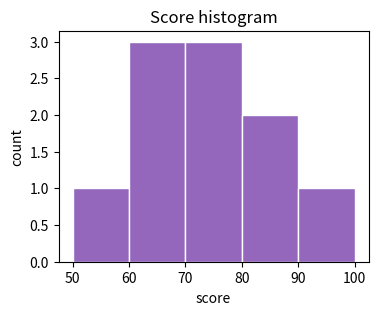

Generate this figure with matplotlib:
# 用固定分数画直方图，并打印每个区间的计数与边界。
import matplotlib
matplotlib.use("Agg")
import matplotlib.pyplot as plt
import numpy as np


scores = np.array([52, 61, 64, 68, 72, 75, 79, 83, 88, 95])
fig, ax = plt.subplots(figsize=(4, 3), dpi=100)
counts, edges, _ = ax.hist(scores, bins=5, range=(50, 100),
                           color="tab:purple", edgecolor="white")
ax.set_title("Score histogram")
ax.set_xlabel("score")
ax.set_ylabel("count")
fig.savefig("out_ex_6_6.png")
print("counts:", counts.astype(int).tolist())
print("edges:", edges.tolist())
print("total:", int(counts.sum()))
plt.close(fig)
